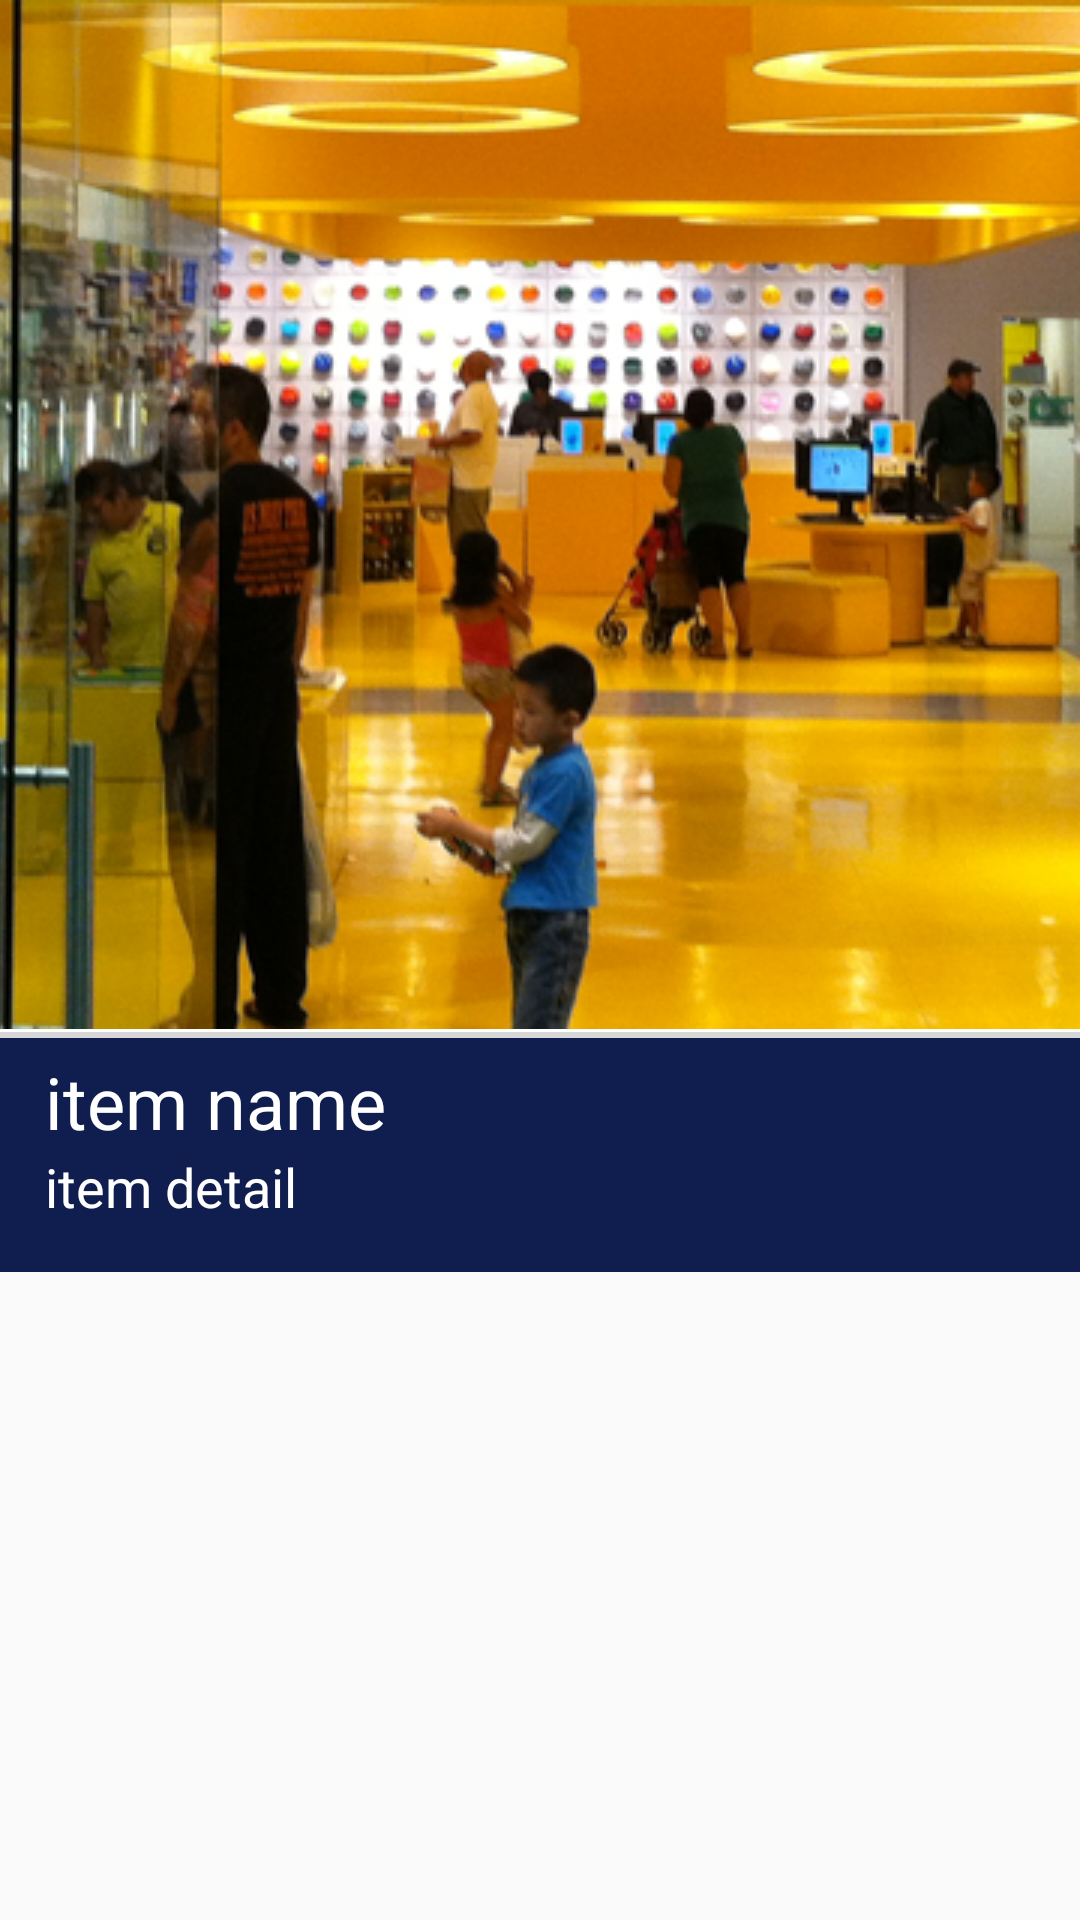

This screen was rendered from an Android layout file. Write that file and the resources it references.
<!-- AndroidManifest.xml: application theme AppTheme -->
<!-- res/layout/design_home.xml -->
<?xml version="1.0" encoding="utf-8"?>
<android.support.design.widget.CoordinatorLayout
    xmlns:android="http://schemas.android.com/apk/res/android"
    xmlns:app="http://schemas.android.com/apk/res-auto"
    android:id="@+id/main_content"
    android:background="@color/transparent"
    android:animateLayoutChanges="true"
    android:layout_width="match_parent"
    android:layout_height="wrap_content">

    <android.support.design.widget.AppBarLayout
        android:id="@+id/appBar"
        android:layout_width="match_parent"
        android:layout_height="wrap_content"
        android:animateLayoutChanges="true"
        android:theme="@style/ThemeOverlay.AppCompat.Dark.ActionBar">
        <android.support.design.widget.CollapsingToolbarLayout
            android:id="@+id/collapsing_toolbar"
            android:animateLayoutChanges="true"
            android:layout_width="match_parent"
            android:layout_height="wrap_content"
            app:contentScrim="?attr/colorPrimary"
            app:layout_scrollFlags="scroll|exitUntilCollapsed">
            <ImageView
                android:id="@+id/img_view"
                android:layout_width="match_parent"
                android:layout_height="wrap_content"
                android:scaleType="centerCrop"
                app:layout_collapseMode="parallax"
                android:src="@drawable/large_lego"/>
            <android.support.v7.widget.Toolbar
                android:id="@+id/mToolbar"
                android:animateLayoutChanges="true"
                android:layout_width="match_parent"
                android:layout_height="?attr/actionBarSize"
                app:popupTheme="@style/ThemeOverlay.AppCompat.Light"
                android:visibility="gone"
                app:layout_collapseMode="pin"/>
        </android.support.design.widget.CollapsingToolbarLayout>
        <RelativeLayout
            android:id="@+id/layout_collapseitem"
            android:animateLayoutChanges="true"
            android:layout_width="match_parent"
            android:layout_height="wrap_content"
            android:visibility="visible">
            <include
                layout="@layout/design_home_cell"/>
        </RelativeLayout>

    </android.support.design.widget.AppBarLayout>
    
    
    
    
    
</android.support.design.widget.CoordinatorLayout>


    
    
    
    
    

    
    
    
    
    
    

    
    
    
    


    
    
    
    
    
    
    
    
    

    
    
    
    
    


    
    
    
    
    

    
    
    
    
    
    
    
    
    
    
    
    
    
    

    





    


    
    
    
    
    
    
    
    
    
    
    
    


    




    
<!-- res/layout/design_home_cell.xml (included above) -->
<?xml version="1.0" encoding="utf-8"?>
<RelativeLayout xmlns:android="http://schemas.android.com/apk/res/android"
                android:orientation="vertical"
                android:layout_width="match_parent"
                android:layout_height="wrap_content"
                android:background="@color/white">

    <RelativeLayout
        android:id="@+id/layout_parrent"
        android:layout_width="match_parent"
        android:layout_height="80dp"
        android:layout_marginTop="1dp"
        android:background="@color/gray">

        <ImageView
            android:id="@+id/img_large"
            android:layout_width="match_parent"
            android:layout_height="300dp"/>


        <FrameLayout
            android:id="@+id/layout_footer_parent"
            android:layout_alignParentBottom="true"
            android:layout_width="match_parent"
            android:layout_height="80dp"
            android:padding="5dp"
            android:layout_marginTop="2dp"
            android:background="@color/blue"
            android:orientation="horizontal">

            <ImageView
                android:id="@+id/img_itemlogo"
                android:layout_width="60dp"
                android:layout_height="60dp"
                android:visibility="gone"/>


            <LinearLayout
                android:layout_width="wrap_content"
                android:layout_height="wrap_content"
                android:paddingLeft="10dp"
                android:orientation="vertical">

                <TextView
                    android:id="@+id/txt_itemname"
                    android:textSize="@dimen/txt_large"
                    android:layout_width="wrap_content"
                    android:layout_height="wrap_content"
                    android:textColor="@color/white"
                    android:text="item name"/>
                <TextView
                    android:id="@+id/txt_itedetail"
                    android:layout_width="wrap_content"
                    android:layout_height="wrap_content"
                    android:textColor="@color/white"
                    android:textSize="@dimen/txt_medium"
                    android:text="item detail"/>

            </LinearLayout>





        </FrameLayout>


        <ImageView
            android:id="@+id/img_shopping_bag"
            android:layout_width="80dp"
            android:layout_height="100dp"
            android:visibility="visible"
            android:layout_alignParentRight="true"
            android:layout_alignParentBottom="true"
            android:layout_marginBottom="20dp"
            android:layout_gravity="right"
            android:layout_marginRight="5dp"
            android:foregroundGravity="right"
            android:background="@drawable/bag"/>


    </RelativeLayout>
</RelativeLayout>
<!-- resources referenced by this layout -->
<resources>
  <color name="blue">#0f1e4e</color>
  <color name="gray">#d7d7d7</color>
  <color name="transparent">#00000000</color>
  <color name="white">#ffffff</color>
  <dimen name="txt_large">24sp</dimen>
  <dimen name="txt_medium">18sp</dimen>
  <!-- drawable bag: png bitmap (mipmap-hdpi, 23733 bytes) -->
  <!-- drawable large_lego: png bitmap (drawable, 745705 bytes) -->
  <style name="AppTheme" parent="Theme.AppCompat.Light.DarkActionBar">
          
          <item name="colorPrimary">@color/colorPrimary</item>
          <item name="colorPrimaryDark">@color/colorPrimaryDark</item>
          <item name="colorAccent">@color/colorAccent</item>
          <item name="drawerArrowStyle">@style/DrawerArrowStyle</item>
      </style>
  <color name="colorPrimary">#60ff1e</color>
  <color name="colorPrimaryDark">#337f00</color>
  <color name="colorAccent">#60ff1e</color>
  <style name="DrawerArrowStyle" parent="Widget.AppCompat.DrawerArrowToggle">
          <item name="spinBars">true</item>
          <item name="color">@android:color/white</item>
      </style>
</resources>
